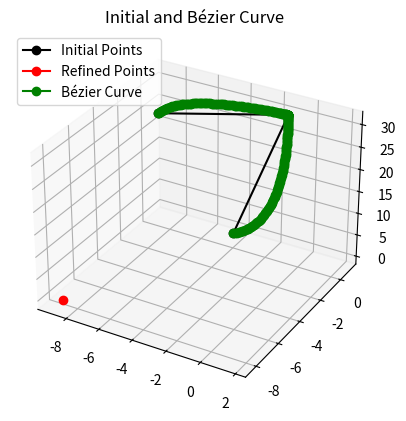
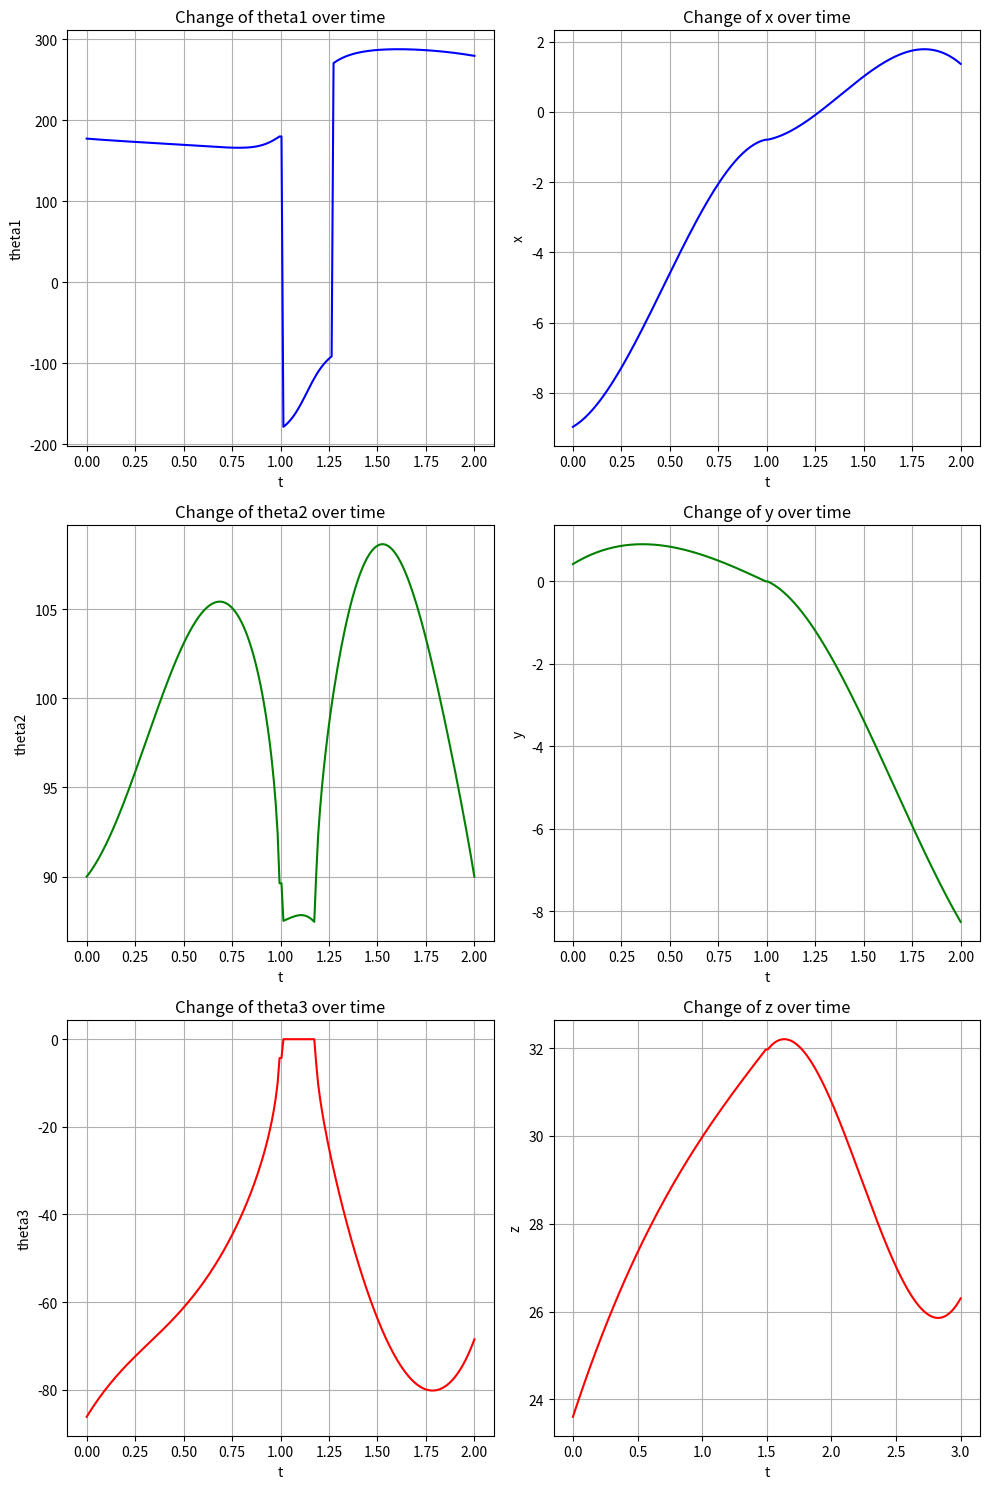

Source code (Python) for these figures, in order: (Note: this script raises an exception after producing the figures.)
import numpy as np
import math
import matplotlib.pyplot as plt
import time

def degrees_to_radians(degrees: float):
    radians = degrees * (math.pi / 180)
    return radians


def radians_to_degrees(radians: float):
    degrees = radians * (180 / np.pi)
    return degrees


def cart2pol(x, y, z):
    rho = np.sqrt(x**2 + y**2 + z**2)
    phi = np.arctan2(y, x)
    theta = np.arccos(z / rho)
    return phi, rho, theta

def pol2cart(phi, rho, theta):
    x = rho * np.sin(theta) * np.cos(phi)
    y = rho * np.sin(theta) * np.sin(phi)
    z = rho * np.cos(theta)
    return x, y, z

def add_points(points, calm):
    # Extract x, y, z from points array
    x1, y1, z1 = points[0, :], points[1, :], points[2, :]
    
    # Initialize the output lists
    x, y, z = [], [], []

    # Calculate control points for the start point
    distx, disty, distz = x1[1] - x1[0], y1[1] - y1[0], z1[1] - z1[0]
    th, r, zz = cart2pol(distx, disty, distz)
    th += calm * np.pi / 4
    r *= 0.4 * calm
    zz *= 0.4 * calm
    a, b, c = pol2cart(th, r, zz)

    # Append start point control
    x.append(x1[0])
    y.append(y1[0])
    z.append(z1[0])
    x.append(a + x1[0])
    y.append(b + y1[0])
    z.append(c + z1[0])

    # Loop through middle points
    for i in range(1, len(x1)-1):
        distx = (x1[i+1] - x1[i-1]) / 2
        disty = (y1[i+1] - y1[i-1]) / 2
        distz = (z1[i+1] - z1[i-1]) / 2
        th, r, zz = cart2pol(distx, disty, distz)
        th *= (-1)**(i+1) * calm * np.pi / 2
        r *= 0.3 * calm
        zz *= 0.3 * calm
        a, b, c = pol2cart(th, r, zz)

        # Append control points for middle points
        x.append(x1[i] - a)
        y.append(y1[i] - b)
        z.append(z1[i] - c)
        x.append(x1[i])
        y.append(y1[i])
        z.append(z1[i])
        x.append(x1[i] + a)
        y.append(y1[i] + b)
        z.append(z1[i] + c)

    # Calculate and append control points for the end point
    distx, disty, distz = x1[-1] - x1[-2], y1[-1] - y1[-2], z1[-1] - z1[-2]
    th, r, zz = cart2pol(distx, disty, distz)
    th -= calm * np.pi / 4
    r *= 0.4 * calm
    zz *= 0.4 * calm
    a, b, c = pol2cart(th, r, zz)

    x.append(x1[-1] - a)
    y.append(y1[-1] - b)
    z.append(z1[-1] - c)
    x.append(x1[-1])
    y.append(y1[-1])
    z.append(z1[-1])

    return x, y, z


def inverse_kinematics_numpy(x, y, z, l1=14, l2=9, l3=9):
    h = l1
    L1 = l2
    L2 = l3

    theta1 = np.arctan2(y, x)
    r2 = z - h
    r1 = np.sqrt(x ** 2 + y ** 2)
    r3 = np.sqrt(r1 ** 2 + r2 ** 2)
    fi1 = np.arctan2(r2, r1)
    
    fi2 = np.arccos(np.clip((L2 ** 2 - L1 ** 2 - r3 ** 2) / (-2 * L1 * r3), -1.0, 1.0))
    theta2 = fi2 + fi1
    fi3 = np.arccos(np.clip((r3 ** 2 - L1 ** 2 - L2 ** 2) / (-2 * L1 * L2), -1.0, 1.0))
    theta3 = fi3 - np.pi


    # if  (L2 ** 2 - L1 ** 2 - r3 ** 2) / (-2 * L1 * r3) < -1  or (r3 ** 2 - L1 ** 2 - L2 ** 2) / (-2 * L1 * L2) < -1:
    #     theta1 = theta1 + 180
    # elif (L2 ** 2 - L1 ** 2 - r3 ** 2) / (-2 * L1 * r3) > 1 or (r3 ** 2 - L1 ** 2 - L2 ** 2) / (-2 * L1 * L2) > 1:
    #     theta1 = theta1 - 180

    angles = [
        radians_to_degrees(theta1),
        radians_to_degrees(theta2),
        radians_to_degrees(theta3)
    ]
    return angles


def inverse_kinematics_numpy_2( x, y, z, l1=14, l2=9, l3=9):
    """
[redacted]
    elbow up
    """

    h = l1
    L1 = l2
    L2 = l3

    theta1 = math.atan2(y, x)  # 1
    r2 = z - h  # 4
    r1 = math.sqrt(x ** 2 + y ** 2)  #
    r3 = math.sqrt(r1 ** 2 + r2 ** 2)  #
    fi2 = math.atan2(r2, r1)  # 3
    fi1 = np.arccos(np.clip((L2 ** 2 - L1 ** 2 - r3 ** 2) / (-2 * L1 * r3), -1.0, 1.0))
    theta2 = fi2 - fi1
    fi3 = np.arccos(np.clip((r3 ** 2 - L1 ** 2 - L2 ** 2) / (-2 * L1 * L2), -1.0, 1.0))
    theta3 = math.pi - fi3  #

    angles = [
        radians_to_degrees(theta1),
        radians_to_degrees(theta2),
        radians_to_degrees(theta3)
    ]
    return angles


def check_if_positive(number: float):
    if number > 0:
        return True
    else:
        return False
    
def check_if_negative(number: float):
    if number < 0:
        return True
    else:
        return False


def is_point_in_box(x, y, z, x_range=(0, 360), y_range=(), z_range=()):
    """
    Check if the point (x, y, z) is inside the box defined by the given ranges.

    Parameters:
    x, y, z (float): Coordinates of the point to be checked.
    x_range, y_range, z_range (tuple): Each is a tuple (from, to) defining the range of the box on each axis.

    Returns:
    bool: True if the point is inside the box, False otherwise.
    """
    return (x_range[0] <= x <= x_range[1]) and (y_range[0] <= y <= y_range[1]) and (z_range[0] <= z <= z_range[1])



def check_quarters_of_x(list_of_x_values, list_of_y_values, list_of_z_values):
    
    is_quarter_from_I_II = False
    is_quarter_from_II_to_III = False
    is_quarter_from_III_to_IV = False
    is_quarter_from_II_to_I = False
    is_quarter_from_III_to_II = False
    is_quarter_from_IV_to_III = False
    
    angles = np.array([inverse_kinematics_numpy(list_of_x_values[i], list_of_y_values[i], list_of_z_values[i]) for i in range(len(list_of_x_values))])
    list_of_theta1 = angles[:, 0]
    list_of_theta2 = angles[:, 1]
    list_of_theta3 = angles[:, 2]
    
    for i in range(1, len(list_of_x_values)):            
        current_x = list_of_x_values[i]
        previous_x = list_of_x_values[i-1]
        
        current_y = list_of_y_values[i]
        previous_y = list_of_y_values[i-1]
        
        current_z = list_of_z_values[i]
        previous_z = list_of_z_values[i-1]
        
        # check if change quarter from II to III
        if check_if_negative(current_x) and check_if_negative(previous_x) and check_if_positive(previous_y) and check_if_negative(current_y):
            is_quarter_from_I_II = False
            is_quarter_from_II_to_III = True
            is_quarter_from_III_to_IV = False
            is_quarter_from_II_to_I = False
            is_quarter_from_III_to_II = False
            is_quarter_from_IV_to_III = False
        
        # check if change quarter from III to II
        if check_if_negative(current_x) and check_if_negative(previous_x) and check_if_negative(previous_y) and check_if_positive(current_y):       
            is_quarter_from_I_II = False
            is_quarter_from_II_to_III = False
            is_quarter_from_III_to_IV = False
            is_quarter_from_II_to_I = False
            is_quarter_from_III_to_II = True
            is_quarter_from_IV_to_III = False
        
        # check if change quarter from II to I
        if check_if_negative(previous_x) and check_if_positive(current_x) and check_if_positive(previous_y) and check_if_positive(current_y):
            is_quarter_from_I_II = False
            is_quarter_from_II_to_III = False
            is_quarter_from_III_to_IV = False
            is_quarter_from_II_to_I = True
            is_quarter_from_III_to_II = False
            is_quarter_from_IV_to_III = False
        
        # check if change quarter from III to IV
        if check_if_negative(previous_x) and check_if_positive(current_x) and check_if_negative(previous_y) and check_if_negative(current_y):
            is_quarter_from_I_II = False
            is_quarter_from_II_to_III = False
            is_quarter_from_III_to_IV = True
            is_quarter_from_II_to_I = False
            is_quarter_from_III_to_II = False
            is_quarter_from_IV_to_III = False
        
        
        if is_quarter_from_II_to_III:
            list_of_theta1[i] = list_of_theta1[i] + 360.0
        
        if is_quarter_from_III_to_II:
            list_of_theta1[i] = list_of_theta1[i] - 360.0
            
        if is_quarter_from_III_to_IV:
            list_of_theta1[i] = list_of_theta1[i] + 360.0
            
        if is_quarter_from_II_to_I:
            list_of_theta1[i] = list_of_theta1[i] - 360.0
        
        
        
        
    return list_of_theta1, list_of_theta2, list_of_theta3

    

def bezier(X, Y, Z, speed):
    x, y, z = np.array([]), np.array([]), np.array([])

    for i in range(0, len(X) - 1, 3):
        if i + 3 >= len(X):
            break
        p0 = np.array([X[i], Y[i], Z[i]])
        p1 = np.array([X[i+1], Y[i+1], Z[i+1]])
        p2 = np.array([X[i+2], Y[i+2], Z[i+2]])
        p3 = np.array([X[i+3], Y[i+3], Z[i+3]])
        
        t = np.linspace(0, 1, int(1/speed) + 1)
        curve_x = (1 - t)**3 * p0[0] + 3 * (1 - t)**2 * t * p1[0] + 3 * (1 - t) * t**2 * p2[0] + t**3 * p3[0]
        curve_y = (1 - t)**3 * p0[1] + 3 * (1 - t)**2 * t * p1[1] + 3 * (1 - t) * t**2 * p2[1] + t**3 * p3[1]
        curve_z = (1 - t)**3 * p0[2] + 3 * (1 - t)**2 * t * p1[2] + 3 * (1 - t) * t**2 * p2[2] + t**3 * p3[2]
        
        x = np.concatenate([x, curve_x])
        y = np.concatenate([y, curve_y])
        z = np.concatenate([z, curve_z])

    theta1, theta2, theta3 = check_quarters_of_x(x,y,z)

    # angles = np.array([inverse_kinematics_numpy(x[i], y[i], z[i]) for i in range(len(x))])
    
    # angles = np.array([inverse_kinematics_numpy(updated_x[i], updated_y[i], updated_z[i]) for i in range(len(x))])
    # theta1 = angles[:, 0]
    # theta2 = angles[:, 1]
    # theta3 = angles[:, 2]
    
    return x, y, z, theta1, theta2, theta3


points = np.array([
    # [6.4, -1.03, 16.75],
    # [-1.65, -6.26, 16.75],
    # [-5.96, 1.87, 16.52],
    # [1.28, 6.12, 16.52],
    # [6.23, -0.51, 16.52]
    [-8.97, 0.42, 23.6],
    [-0.79, 0, 31.97],
    [1.37, -8.26, 26.3]
]).T  # Transpose to match MATLAB's format

x0, y0, z0 = points

fig, ax = plt.subplots(subplot_kw={'projection': '3d'})
ax.plot3D(x0, y0, z0, 'ko-', label='Initial Points')
ax.set_title('Initial and Bézier Curve')

X, Y, Z = add_points(points, 1)
ax.plot3D(X[0], X[1], X[2], 'ro-', label='Refined Points')

x, y, z, theta1, theta2, theta3 = bezier(X, Y, Z, 0.01)

ax.plot3D(x, y, z, 'go-', label='Bézier Curve')
ax.legend()

fig, axs = plt.subplots(3, 2, figsize=(10, 15))

# First row of plots
axs[0, 0].plot(np.linspace(0, len(points)-1, len(x)), theta1, 'b-')
axs[0, 0].set_title('Change of theta1 over time')
axs[0, 0].set_xlabel('t')
axs[0, 0].set_ylabel('theta1')

axs[0, 1].plot(np.linspace(0,len(points)-1, len(x)), x, 'b-')
axs[0, 1].set_title('Change of x over time')
axs[0, 1].set_xlabel('t')
axs[0, 1].set_ylabel('x')

# Second row of plots
axs[1, 0].plot(np.linspace(0, len(points)-1, len(y)), theta2, 'g-')
axs[1, 0].set_title('Change of theta2 over time')
axs[1, 0].set_xlabel('t')
axs[1, 0].set_ylabel('theta2')

axs[1, 1].plot(np.linspace(0, len(points)-1, len(y)), y, 'g-')
axs[1, 1].set_title('Change of y over time')
axs[1, 1].set_xlabel('t')
axs[1, 1].set_ylabel('y')

# Third row of plots
axs[2, 0].plot(np.linspace(0, len(points)-1, len(z)), theta3, 'r-')  # Adding the plot for theta3 here
axs[2, 0].set_title('Change of theta3 over time')
axs[2, 0].set_xlabel('t')
axs[2, 0].set_ylabel('theta3')

axs[2, 1].plot(np.linspace(0, len(points), len(z)), z, 'r-')
axs[2, 1].set_title('Change of z over time')
axs[2, 1].set_xlabel('t')
axs[2, 1].set_ylabel('z')

# Set grid and adjust layout
for ax_row in axs:
    for ax in ax_row:
        ax.grid(True)

plt.tight_layout()
plt.show()

file_name = f'app/tests/{time.strftime("%d_%m_%Y_%H_%M_%S")}_test_plot_bezier.png'
plt.savefig(file_name)
print(f"Saved as {file_name}")